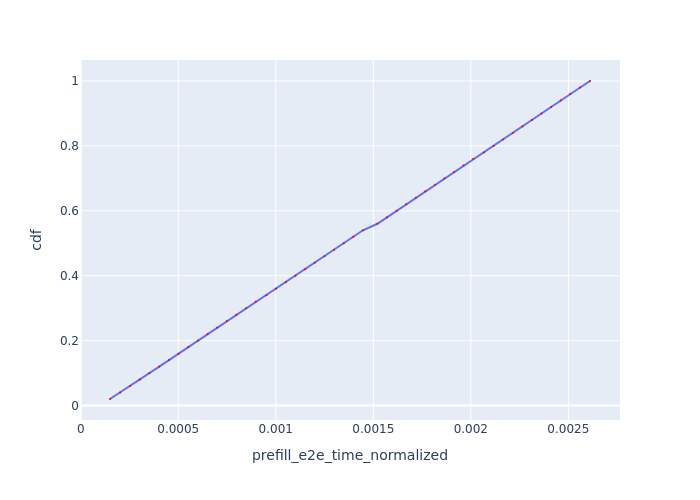

Data behind this chart, as committed beside it:
Request Id, prefill_e2e_time_normalized, cdf
0_0, 0.0001501, 0.02
0_1, 0.0002019, 0.04
0_2, 0.0002532, 0.06
0_3, 0.0003034, 0.08
0_4, 0.0003524, 0.1
0_5, 0.0004027, 0.12
0_6, 0.0004524, 0.14
0_7, 0.0005023, 0.16
0_8, 0.0005514, 0.18
0_9, 0.0006008, 0.2
0_10, 0.0006505, 0.22
0_11, 0.0006999, 0.24
0_12, 0.0007493, 0.26
0_13, 0.0007986, 0.28
0_14, 0.0008478, 0.3
0_15, 0.0008969, 0.32
0_16, 0.0009528, 0.34
0_17, 0.001002, 0.36
0_18, 0.001052, 0.38
0_19, 0.001101, 0.4
0_20, 0.001151, 0.42
0_21, 0.0012, 0.44
0_22, 0.00125, 0.46
0_23, 0.001299, 0.48
0_24, 0.001348, 0.5
0_25, 0.001398, 0.52
0_26, 0.001447, 0.54
0_27, 0.001521, 0.56
0_28, 0.00157, 0.58
0_29, 0.001619, 0.6
0_30, 0.001669, 0.62
0_31, 0.001718, 0.64
0_32, 0.001767, 0.66
0_33, 0.001816, 0.68
0_34, 0.001865, 0.7
0_35, 0.001914, 0.72
0_36, 0.001963, 0.74
0_37, 0.002012, 0.76
0_38, 0.002067, 0.78
0_39, 0.002117, 0.8
0_40, 0.002166, 0.82
0_41, 0.002215, 0.84
0_42, 0.002264, 0.86
0_43, 0.002314, 0.88
0_44, 0.002363, 0.9
0_45, 0.002412, 0.92
0_46, 0.002461, 0.94
0_47, 0.00251, 0.96
0_48, 0.002561, 0.98
0_49, 0.002611, 1.0
